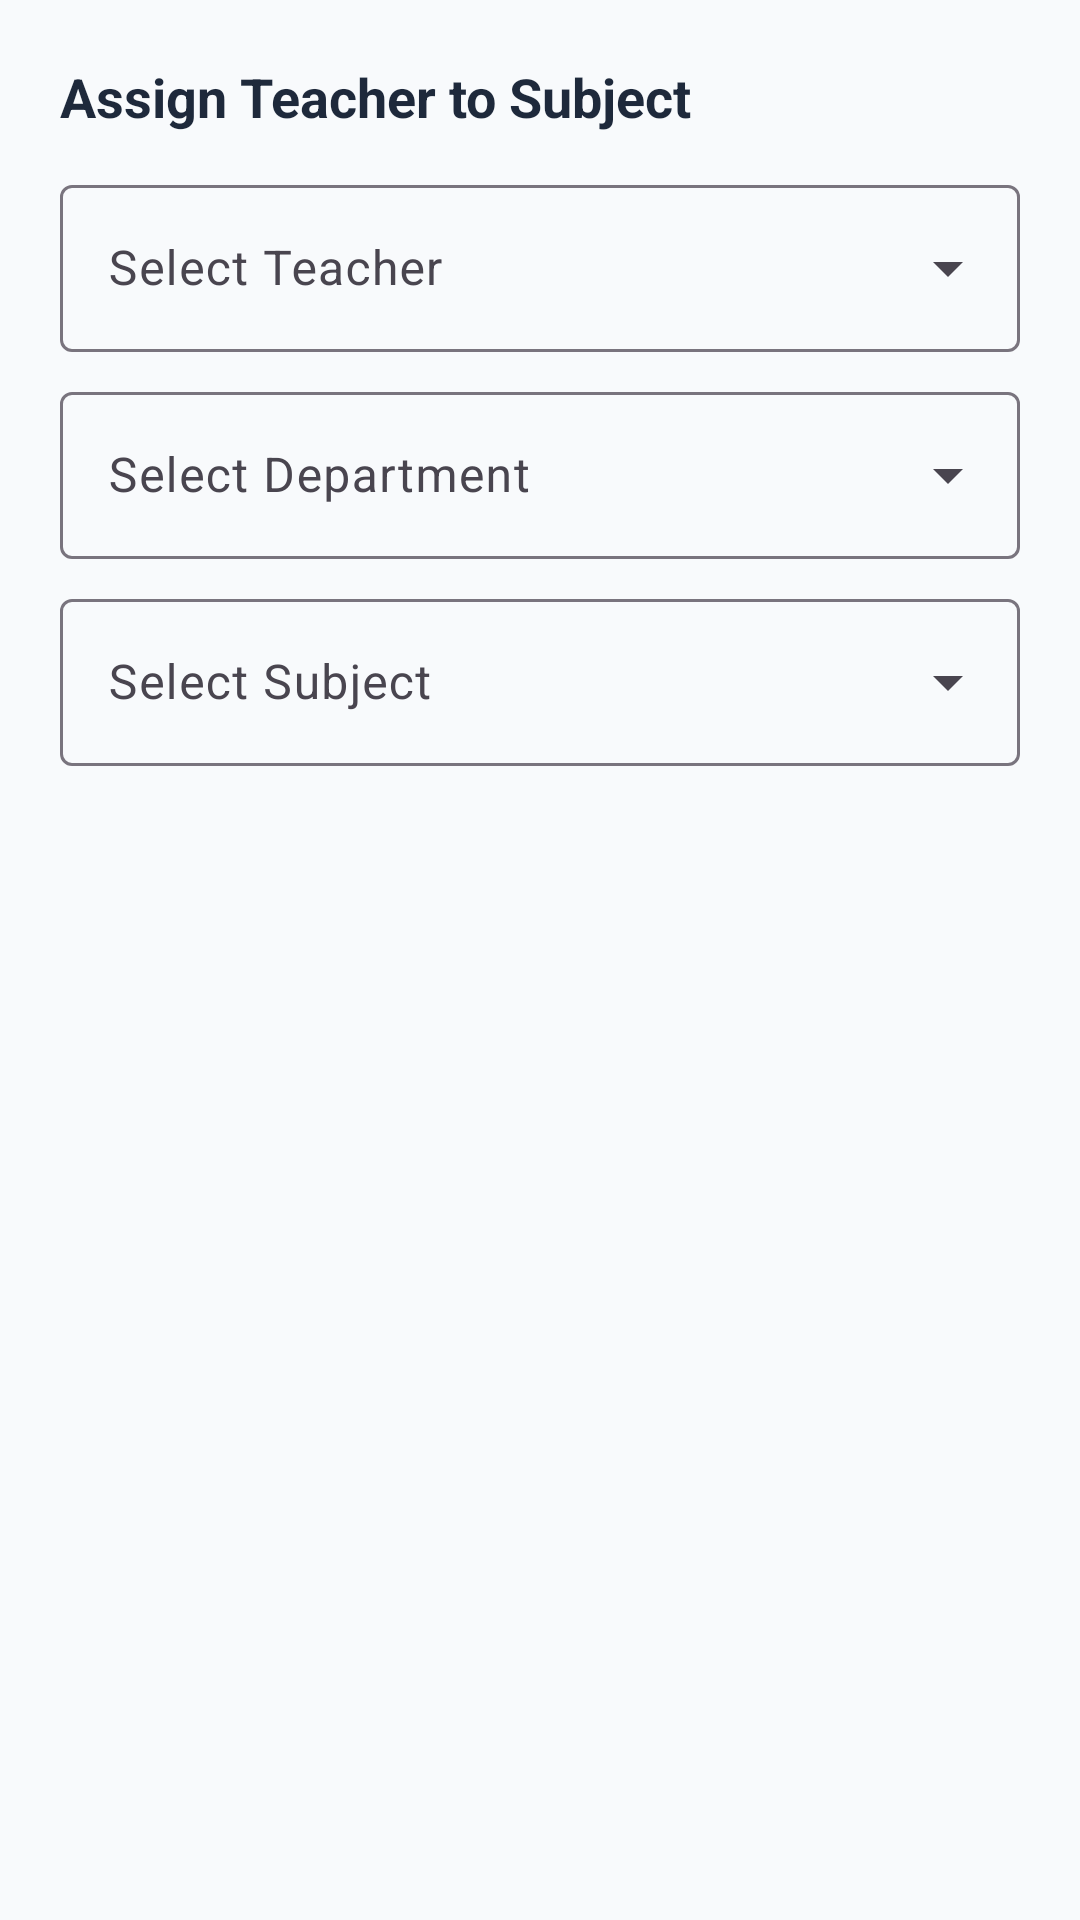

Layout XML and referenced resources for this Android screen:
<!-- AndroidManifest.xml: application theme Theme.Attandance -->
<!-- res/layout/dialog_add_assignment.xml -->
<?xml version="1.0" encoding="utf-8"?>
<ScrollView xmlns:android="http://schemas.android.com/apk/res/android"
    xmlns:app="http://schemas.android.com/apk/res-auto"
    android:layout_width="match_parent"
    android:layout_height="wrap_content">

    <LinearLayout
        android:layout_width="match_parent"
        android:layout_height="wrap_content"
        android:orientation="vertical"
        android:padding="20dp">

        <TextView
            android:layout_width="wrap_content"
            android:layout_height="wrap_content"
            android:text="Assign Teacher to Subject"
            android:textColor="@color/text_primary_light"
            android:textSize="18sp"
            android:textStyle="bold" />

        <com.google.android.material.textfield.TextInputLayout
            style="@style/Widget.Material3.TextInputLayout.OutlinedBox.ExposedDropdownMenu"
            android:layout_width="match_parent"
            android:layout_height="wrap_content"
            android:layout_marginTop="12dp"
            android:hint="Select Teacher">

            <AutoCompleteTextView
                android:id="@+id/actvDlgAssignTeacher"
                android:layout_width="match_parent"
                android:layout_height="wrap_content"
                android:inputType="none" />
        </com.google.android.material.textfield.TextInputLayout>

        <com.google.android.material.textfield.TextInputLayout
            style="@style/Widget.Material3.TextInputLayout.OutlinedBox.ExposedDropdownMenu"
            android:layout_width="match_parent"
            android:layout_height="wrap_content"
            android:layout_marginTop="8dp"
            android:hint="Select Department">

            <AutoCompleteTextView
                android:id="@+id/actvDlgAssignDept"
                android:layout_width="match_parent"
                android:layout_height="wrap_content"
                android:inputType="none" />
        </com.google.android.material.textfield.TextInputLayout>

        <com.google.android.material.textfield.TextInputLayout
            style="@style/Widget.Material3.TextInputLayout.OutlinedBox.ExposedDropdownMenu"
            android:layout_width="match_parent"
            android:layout_height="wrap_content"
            android:layout_marginTop="8dp"
            android:hint="Select Subject">

            <AutoCompleteTextView
                android:id="@+id/actvDlgAssignSubject"
                android:layout_width="match_parent"
                android:layout_height="wrap_content"
                android:inputType="none" />
        </com.google.android.material.textfield.TextInputLayout>

    </LinearLayout>
</ScrollView>
<!-- resources referenced by this layout -->
<resources>
  <color name="text_primary_light">#1E293B</color>
  <style name="Theme.Attandance" parent="Theme.Material3.DayNight.NoActionBar">
          
          <item name="colorPrimary">@color/primary</item>
          <item name="colorPrimaryVariant">@color/primary_dark</item>
          <item name="colorOnPrimary">@color/white</item>
  
          
          <item name="colorSecondary">@color/accent</item>
          <item name="colorOnSecondary">@color/white</item>
  
          
          <item name="android:statusBarColor">@color/primary_dark</item>
          <item name="android:windowLightStatusBar">false</item>
  
          
          <item name="android:windowBackground">@color/bg_light</item>
      </style>
  <color name="primary">#1E88E5</color>
  <color name="primary_dark">#1565C0</color>
  <color name="white">#FFFFFF</color>
  <color name="accent">#00B0FF</color>
  <color name="bg_light">#F8FAFC</color>
</resources>
